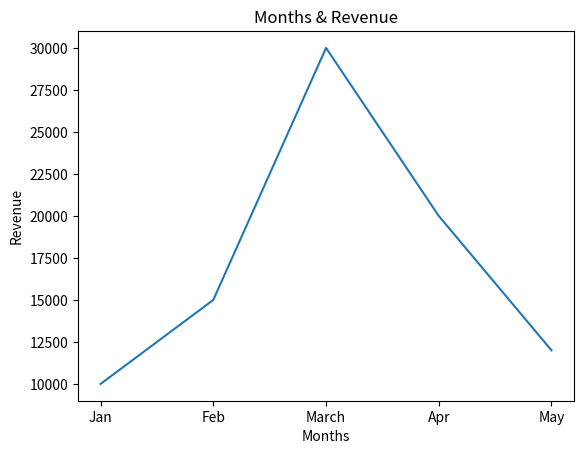

The script that saved this image:
import matplotlib.pyplot as plt
Months=["Jan","Feb","March","Apr","May"]
Revenue=[10000,15000,30000,20000,12000]
plt.plot(Months,Revenue)
plt.title("Months & Revenue")
plt.xlabel("Months")
plt.ylabel("Revenue")
plt.show()
